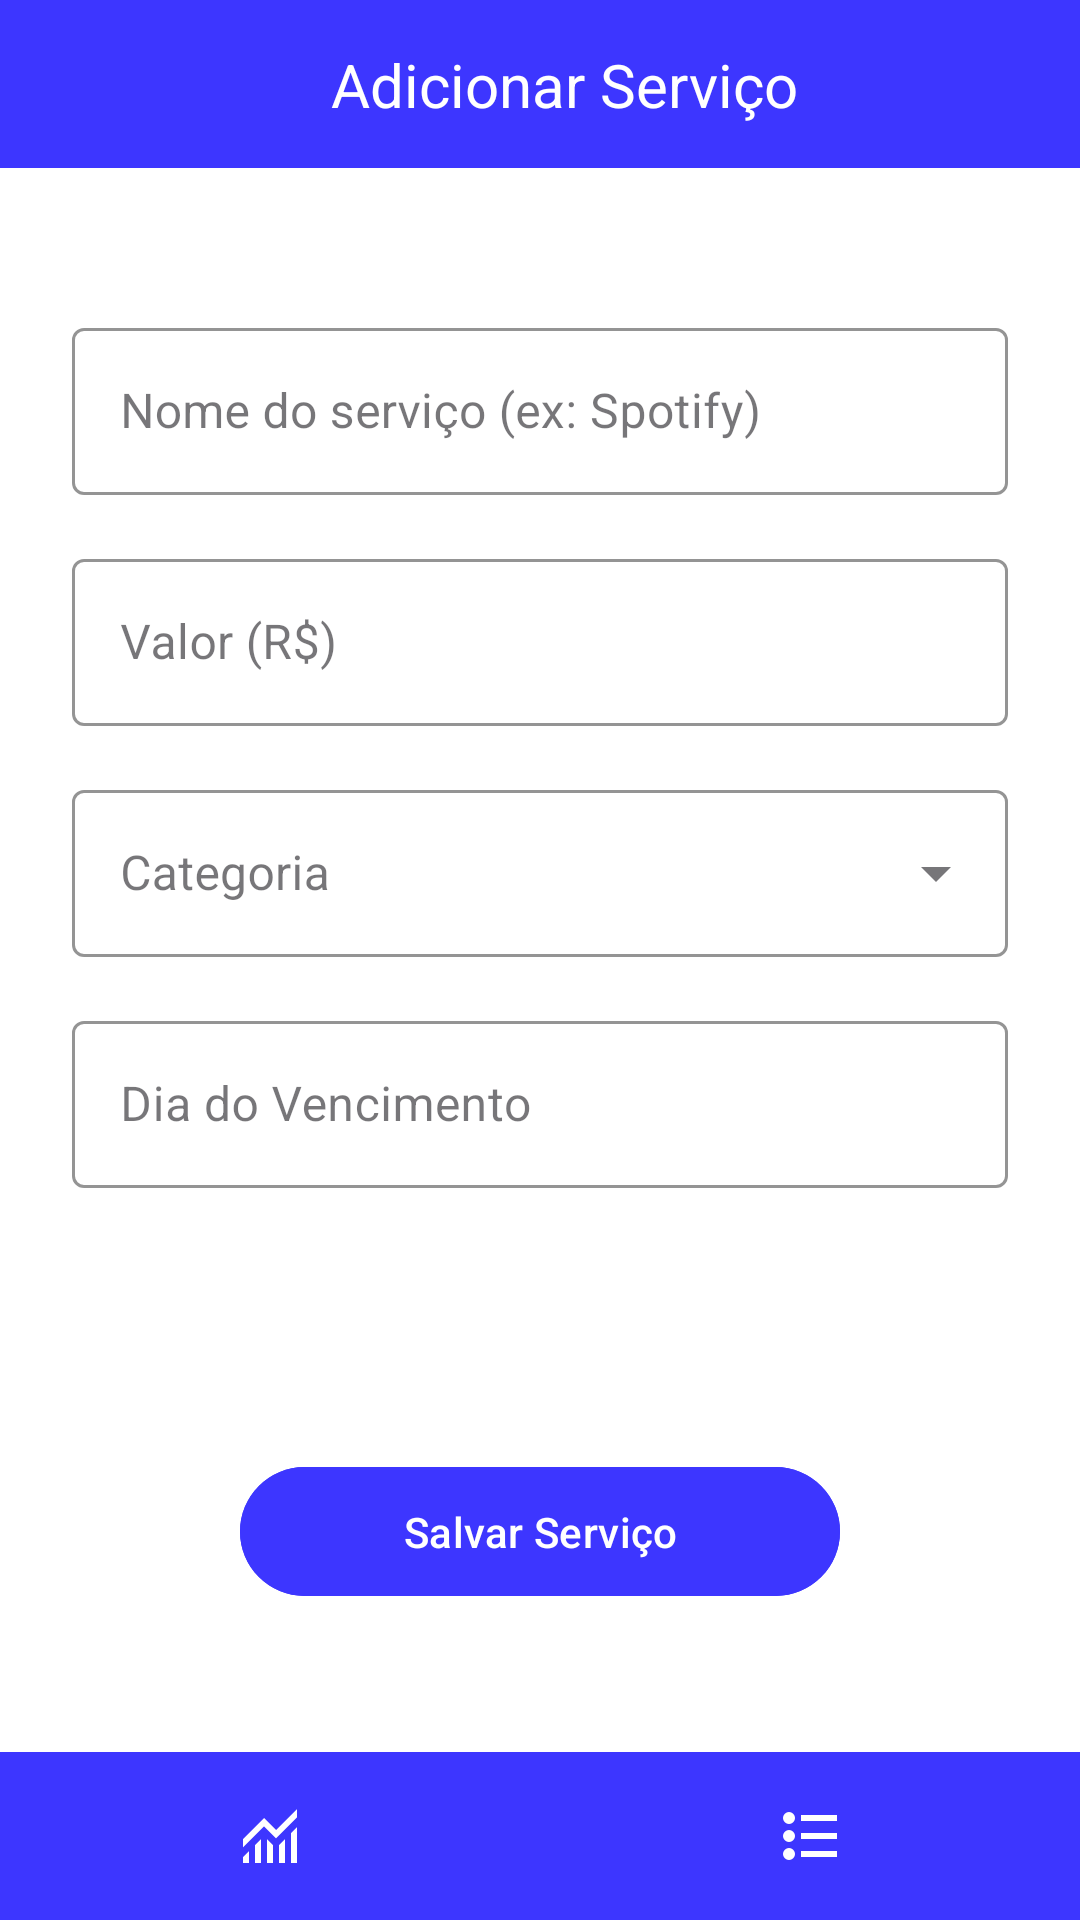

Android layout source for this screen:
<!-- AndroidManifest.xml: application theme Theme.FinancasApp -->
<!-- res/layout/activity_add.xml -->
<?xml version="1.0" encoding="utf-8"?>
<androidx.constraintlayout.widget.ConstraintLayout
    xmlns:android="http://schemas.android.com/apk/res/android"
    xmlns:app="http://schemas.android.com/apk/res-auto"
    xmlns:tools="http://schemas.android.com/tools"
    android:id="@+id/main"
    android:layout_width="match_parent"
    android:layout_height="match_parent"
    android:background="@color/white"
    tools:context=".Activity.AddActivity">

    <View
        android:id="@+id/view_topBar_add"
        android:layout_width="0dp"
        android:layout_height="56dp"
        android:background="@color/blue"
        app:layout_constraintEnd_toEndOf="parent"
        app:layout_constraintStart_toStartOf="parent"
        app:layout_constraintTop_toTopOf="parent" />

    <TextView
        android:id="@+id/textViewTitle"
        android:layout_width="wrap_content"
        android:layout_height="wrap_content"
        android:layout_marginStart="16dp"
        android:text="Adicionar Serviço"
        android:textColor="@color/white"
        android:textSize="20sp"
        app:layout_constraintBottom_toBottomOf="@id/view_topBar_add"
        app:layout_constraintStart_toStartOf="@id/view_topBar_add"
        app:layout_constraintEnd_toEndOf="@id/view_topBar_add"
        app:layout_constraintTop_toTopOf="@id/view_topBar_add" />

    <com.google.android.material.textfield.TextInputLayout
        android:id="@+id/input_layout_nome"
        style="@style/Widget.MaterialComponents.TextInputLayout.OutlinedBox"
        android:layout_width="0dp"
        android:layout_height="wrap_content"
        android:layout_marginHorizontal="24dp"
        android:layout_marginTop="48dp"
        app:boxStrokeColor="@color/blue"
        app:hintTextColor="@color/blue"
        app:layout_constraintEnd_toEndOf="parent"
        app:layout_constraintStart_toStartOf="parent"
        app:layout_constraintTop_toBottomOf="@id/view_topBar_add">

        <com.google.android.material.textfield.TextInputEditText
            android:id="@+id/edit_nome_servico"
            android:layout_width="match_parent"
            android:layout_height="wrap_content"
            android:hint="Nome do serviço (ex: Spotify)"
            android:textColorHint="@color/blue_up"
            android:inputType="textCapSentences|textAutoCorrect"/>
    </com.google.android.material.textfield.TextInputLayout>

    <com.google.android.material.textfield.TextInputLayout
        android:id="@+id/input_layout_valor"
        style="@style/Widget.MaterialComponents.TextInputLayout.OutlinedBox"
        android:layout_width="0dp"
        android:layout_height="wrap_content"
        android:layout_marginHorizontal="24dp"
        android:layout_marginTop="16dp"
        app:boxStrokeColor="@color/blue"
        app:hintTextColor="@color/blue"
        app:layout_constraintEnd_toEndOf="parent"
        app:layout_constraintStart_toStartOf="parent"
        app:layout_constraintTop_toBottomOf="@id/input_layout_nome">

        <com.google.android.material.textfield.TextInputEditText
            android:id="@+id/edit_valor_servico"
            android:layout_width="match_parent"
            android:layout_height="wrap_content"
            android:hint="Valor (R$)"
            android:inputType="numberDecimal" />
    </com.google.android.material.textfield.TextInputLayout>

    <com.google.android.material.textfield.TextInputLayout
        android:id="@+id/input_layout_categoria"
        style="@style/Widget.MaterialComponents.TextInputLayout.OutlinedBox.ExposedDropdownMenu"
        android:layout_width="0dp"
        android:layout_height="wrap_content"
        android:layout_marginHorizontal="24dp"
        android:layout_marginTop="16dp"
        app:boxStrokeColor="@color/blue"
        app:hintTextColor="@color/blue"
        app:layout_constraintEnd_toEndOf="parent"
        app:layout_constraintStart_toStartOf="parent"
        app:layout_constraintTop_toBottomOf="@id/input_layout_valor">

        <AutoCompleteTextView
            android:id="@+id/autoComplete_categoria"
            android:layout_width="match_parent"
            android:layout_height="wrap_content"
            android:hint="Categoria"
            android:inputType="none" />
    </com.google.android.material.textfield.TextInputLayout>

    <com.google.android.material.textfield.TextInputLayout
        android:id="@+id/input_layout_vencimento"
        style="@style/Widget.MaterialComponents.TextInputLayout.OutlinedBox"
        android:layout_width="0dp"
        android:layout_height="wrap_content"
        android:layout_marginHorizontal="24dp"
        android:layout_marginTop="16dp"
        app:boxStrokeColor="@color/blue"
        app:hintTextColor="@color/blue"
        app:layout_constraintEnd_toEndOf="parent"
        app:layout_constraintStart_toStartOf="parent"
        app:layout_constraintTop_toBottomOf="@id/input_layout_categoria">

        <com.google.android.material.textfield.TextInputEditText
            android:id="@+id/edit_vencimento"
            android:layout_width="match_parent"
            android:layout_height="wrap_content"
            android:hint="Dia do Vencimento"
            android:inputType="number" />
    </com.google.android.material.textfield.TextInputLayout>

    <com.google.android.material.button.MaterialButton
        android:id="@+id/btn_salvar_servico"
        android:layout_width="200dp"
        android:layout_height="wrap_content"
        android:layout_marginBottom="48dp"
        android:backgroundTint="@color/blue"
        android:padding="12dp"
        android:text="Salvar Serviço"
        android:textAllCaps="false"
        app:cornerRadius="24dp"
        app:layout_constraintBottom_toTopOf="@id/view_bottomBar_add"
        app:layout_constraintEnd_toEndOf="parent"
        app:layout_constraintStart_toStartOf="parent" />

    <View
        android:id="@+id/view_bottomBar_add"
        android:layout_width="0dp"
        android:layout_height="56dp"
        android:background="@color/blue"
        app:layout_constraintBottom_toBottomOf="parent"
        app:layout_constraintEnd_toEndOf="parent"
        app:layout_constraintStart_toStartOf="parent" />

    <ImageView
        android:id="@+id/ic_statistics_add"
        android:layout_width="wrap_content"
        android:layout_height="wrap_content"
        android:src="@drawable/ic_statistics"
        app:layout_constraintBottom_toBottomOf="@id/view_bottomBar_add"
        app:layout_constraintEnd_toStartOf="@id/ic_home_add"
        app:layout_constraintHorizontal_chainStyle="spread"
        app:layout_constraintStart_toStartOf="@id/view_bottomBar_add"
        app:layout_constraintTop_toTopOf="@id/view_bottomBar_add" />

    <ImageView
        android:id="@+id/ic_home_add"
        android:layout_width="wrap_content"
        android:layout_height="wrap_content"
        android:src="@drawable/ic_home"
        app:layout_constraintBottom_toBottomOf="@id/view_bottomBar_add"
        app:layout_constraintEnd_toStartOf="@id/ic_list_add"
        app:layout_constraintStart_toEndOf="@id/ic_statistics_add"
        app:layout_constraintTop_toTopOf="@id/view_bottomBar_add" />

    <ImageView
        android:id="@+id/ic_list_add"
        android:layout_width="wrap_content"
        android:layout_height="wrap_content"
        android:src="@drawable/ic_list"
        app:layout_constraintBottom_toBottomOf="@id/view_bottomBar_add"
        app:layout_constraintEnd_toEndOf="@id/view_bottomBar_add"
        app:layout_constraintStart_toEndOf="@id/ic_home_add"
        app:layout_constraintTop_toTopOf="@id/view_bottomBar_add" />

</androidx.constraintlayout.widget.ConstraintLayout>
<!-- resources referenced by this layout -->
<resources>
  <color name="blue">#3D36FF</color>
  <color name="blue_up">#030068</color>
  <color name="white">#FFFFFFFF</color>
  <!-- drawable ic_list (drawable) -->
  <vector xmlns:android="http://schemas.android.com/apk/res/android"
      android:width="24dp"
      android:height="24dp"
      android:viewportWidth="960"
      android:viewportHeight="960">
    <path
        android:pathData="M360,760v-80h480v80L360,760ZM360,520v-80h480v80L360,520ZM360,280v-80h480v80L360,280ZM200,800q-33,0 -56.5,-23.5T120,720q0,-33 23.5,-56.5T200,640q33,0 56.5,23.5T280,720q0,33 -23.5,56.5T200,800ZM200,560q-33,0 -56.5,-23.5T120,480q0,-33 23.5,-56.5T200,400q33,0 56.5,23.5T280,480q0,33 -23.5,56.5T200,560ZM143.5,296.5Q120,273 120,240t23.5,-56.5Q167,160 200,160t56.5,23.5Q280,207 280,240t-23.5,56.5Q233,320 200,320t-56.5,-23.5Z"
        android:fillColor="@color/white"/>
  </vector>
  <!-- drawable ic_statistics (drawable) -->
  <vector xmlns:android="http://schemas.android.com/apk/res/android"
      android:width="24dp"
      android:height="24dp"
      android:viewportWidth="960"
      android:viewportHeight="960">
    <path
        android:pathData="M120,840v-80l80,-80v160h-80ZM280,840v-240l80,-80v320h-80ZM440,840v-320l80,81v239h-80ZM600,840v-239l80,-80v319h-80ZM760,840v-400l80,-80v480h-80ZM120,633v-113l280,-280 160,160 280,-280v113L560,513 400,353 120,633Z"
        android:fillColor="@color/white"/>
  </vector>
  <style name="Theme.FinancasApp" parent="Base.Theme.FinancasApp" />
  <style name="Base.Theme.FinancasApp" parent="Theme.Material3.Light.NoActionBar">
  
          <item name="android:forceDarkAllowed" tools:targetApi="q">false</item>
      </style>
</resources>
